The GitHub repository sss41097/PlantVillage contains a labelled image folder "PlantVillage" with 16 categories: Potato___Early_blight, Potato___Late_blight, Potato___healthy, Rice__Bacterial leaf blight, Rice__Brown spot, Rice__Leaf smut, Tomato__Late_Blight, Tomato___Bacterial_spot, Tomato___Early_blight, Tomato___Late_blight, Tomato___Leaf_Mold, Tomato___Septoria_leaf_spot, Tomato___Spider_mites Two-spotted_spider_mite, Tomato___Target_Spot, Tomato___Tomato_mosaic_virus, Tomato___healthy. Examples follow, each with its label.

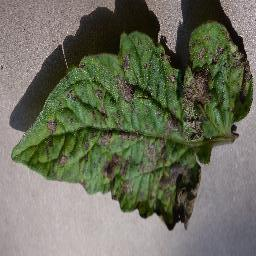
Label: Tomato___Early_blight

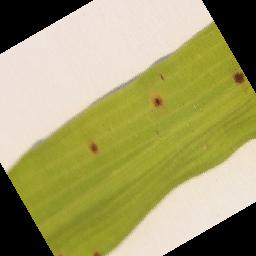
Label: Rice__Brown spot

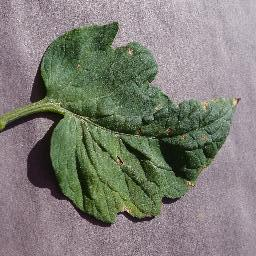
Label: Tomato___Target_Spot

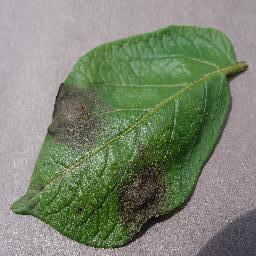
Label: Potato___Late_blight

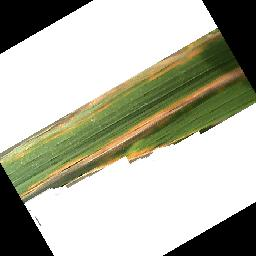
Label: Rice__Bacterial leaf blight

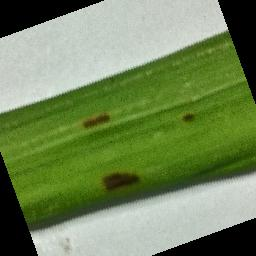
Label: Rice__Leaf smut
